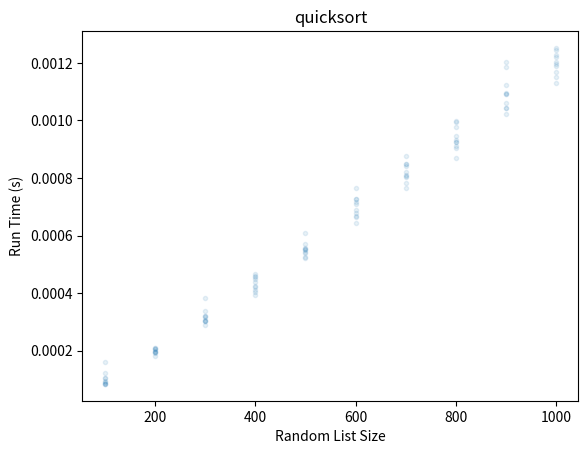
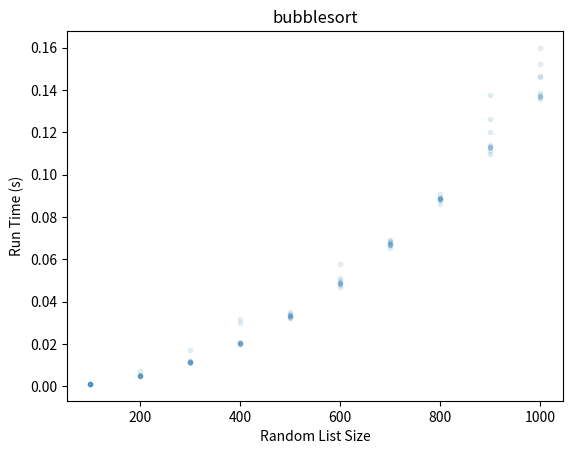

Here is the Python script that generated these plots, in order:
import time
import matplotlib.pyplot as plt
import scipy.stats
import numpy as np
import sys

def bubblesort(some_list):
    if len(some_list) == 0:
        return([])
    iteration = 1
    while iteration < len(some_list):
        for i in range(len(some_list)-iteration):
            if some_list[i] > some_list[i + 1]:
                temp = some_list[i]
                some_list[i] = some_list[i + 1]
                some_list[i + 1] = temp
        iteration += 1
    return(some_list)


def quicksort(some_list):

    if len(some_list) == 0:
        return([])

    lesser = []
    equal = []
    greater = []

    if len(some_list) > 1:
        pivot = some_list[int(len(some_list)/2)]
        for i in some_list:
            if i < pivot:
                lesser.append(i)
            if i == pivot:
                equal.append(i)
            if i > pivot:
                greater.append(i)
        return(quicksort(lesser)+equal+quicksort(greater))
    else:
        return(some_list)

def plot_function_runtime(function):

    sizes = []
    times = []

    test_set = [100,200,300,400,500,600,700,800,900,1000]

    for i in range(10):
        for n in test_set:
            sizes.append(n)

            my_list = np.random.randint(low = 0, high = 100000, size = n)

            start_time = time.time()
            function(my_list)
            run_time = time.time() - start_time

            times.append(run_time)

    plt.figure(facecolor = 'white')
    plt.title(function.__name__)
    plt.scatter(sizes, times, marker = '.', alpha = 0.1)
    plt.ylabel('Run Time (s)')
    plt.xlabel('Random List Size')
    plt.show()

plot_function_runtime(quicksort)
plot_function_runtime(bubblesort)
